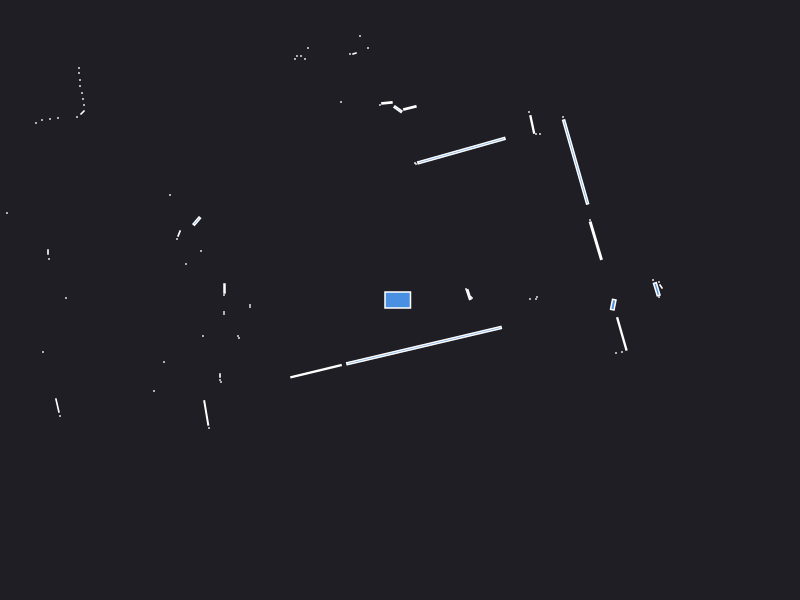

The table this chart was drawn from, first rows:
0.000000	0.000000	0.049500
1.3	0.01	0.000441
1.37	0.03	0.000441
2.61	0.135	0.002064
2.59	0.18	0.000441
1.36	0.01	0.000441
2.53	0.2	0.000441
2.59	0.03	0.000441
2.568	0.1078	0.01288
0.72	0.02	0.000441
0.71	0.03	0.000441
0.687	0.054	0.007788
0.66	0.11	0.000441
1.958	0.5929	0.05672
1.9	0.8	0.000441
4.15	1.88	0.000441
4.14	1.93	0.000441
4.12	1.99	0.000441
1.756	1.38	0.2408
1.63	1.83	0.000441
1.4	1.66	0.000441
1.36	1.66	0.000441
1.322	1.756	0.01247
1.29	1.88	0.000441
0.614	1.494	0.2538
0.16	1.36	0.000441
0.15	1.37	0.000441
0.09853	1.921	0.008829
-0.02007	1.908	0.008430
-0.1306	1.971	0.005075
-0.2	1.95	0.000441
-0.32	2.52	0.000441
-0.4	2.64	0.000441
-0.455	2.465	0.001557
-0.5	2.46	0.000441
-1.55	6.77	0.000441
-1.63	6.75	0.000441
-1.72	6.72	0.000441
-0.59	1.98	0.000441
-1.29	3.85	0.000441
-0.92	2.52	0.000441
-0.95	2.41	0.000441
-0.99	2.44	0.000441
-1.03	2.44	0.000441
-1.05	2.41	0.000441
-1.761	3.335	0.04411
-2.025	3.275	0.002175
-2.1	3.26	0.000441
-2.15	3.25	0.000441
-2.2	3.24	0.000441
-2.25	3.23	0.000441
-2.31	3.22	0.000441
-2.36	3.21	0.000441
-2.42	3.2	0.000441
-2.47	3.19	0.000441
-2.53	3.18	0.000441
-2.59	3.18	0.000441
-2.65	3.18	0.000441
-2.73	3.18	0.000441
-4.25	4.72	0.000441
-4.2	4.55	0.000441
... 56 more rows
